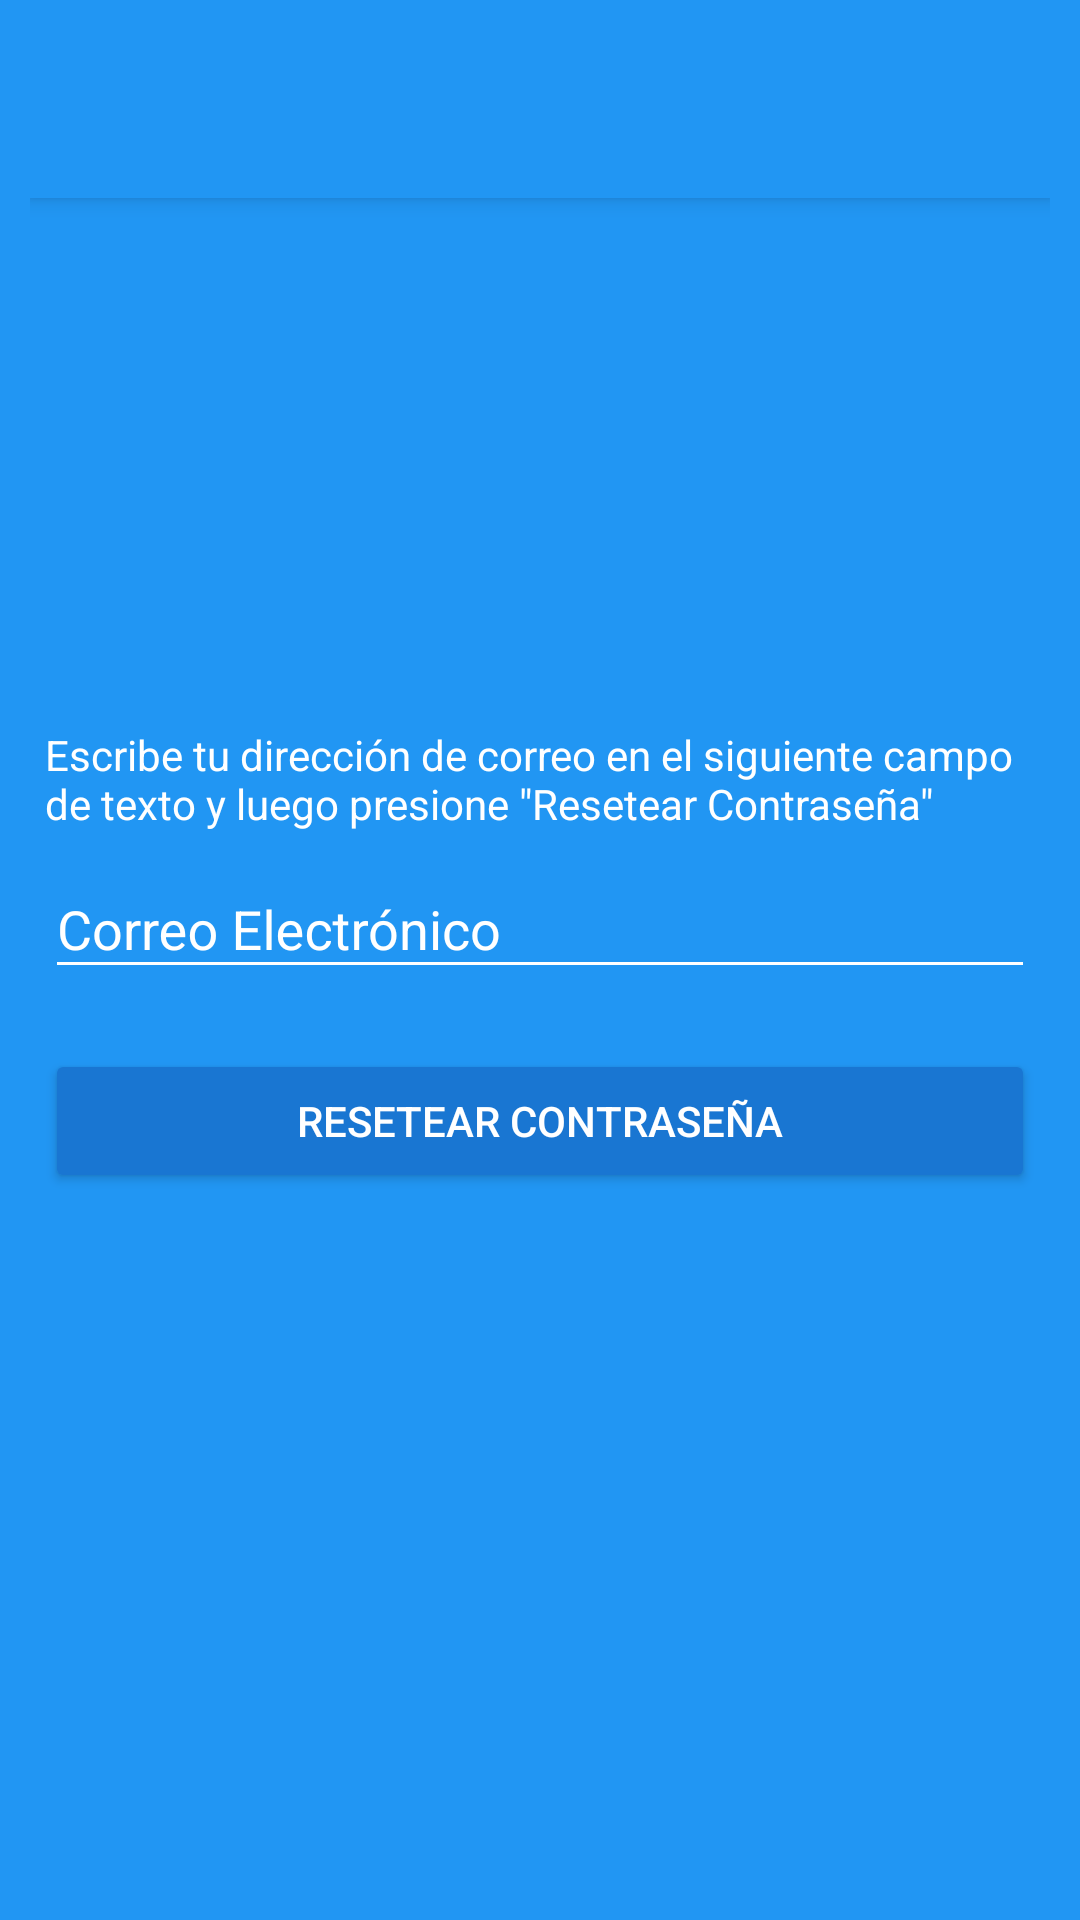

Reconstruct the res/layout file that produces this screen, plus the resources it refers to.
<!-- AndroidManifest.xml: application theme AppTheme -->
<!-- res/layout/activity_reset_password.xml -->
<android.support.design.widget.CoordinatorLayout
    xmlns:android="http://schemas.android.com/apk/res/android"
    xmlns:tools="http://schemas.android.com/tools"
    android:layout_width="match_parent"
    android:layout_height="match_parent"
    android:background="@color/colorPrimary"
    android:fitsSystemWindows="true"
    android:padding="10dp"
    tools:context=".login.model.LoginActivity">

    <include layout="@layout/toolbar"/>

    <ScrollView
        android:layout_width="match_parent"
        android:layout_height="match_parent">

        <LinearLayout
            android:layout_width="match_parent"
            android:layout_height="wrap_content"
            android:orientation="vertical"
            android:padding="5dp"
            android:weightSum="2"
            android:layout_gravity="center_vertical">

            <TextView
                android:layout_width="wrap_content"
                android:layout_height="wrap_content"
                android:text="@string/resetpassbody"
                android:textColor="@android:color/white"/>

            <android.support.design.widget.TextInputLayout
                android:layout_width="match_parent"
                android:layout_height="wrap_content"
                android:theme="@style/editTextLogin">
                <EditText
                    android:id="@+id/resetPassET"
                    android:layout_width="match_parent"
                    android:layout_height="wrap_content"
                    android:hint="@string/hint_email"
                    android:inputType="textEmailAddress"
                    android:textColor="@android:color/white" />
            </android.support.design.widget.TextInputLayout>

            <Button
                android:id="@+id/resetPassBtn"
                android:layout_marginTop="20dp"
                android:layout_width="match_parent"
                android:layout_height="wrap_content"
                android:text="Resetear Contraseña"
                android:theme="@style/buttonLogin"/>

        </LinearLayout>

    </ScrollView>

</android.support.design.widget.CoordinatorLayout>
<!-- res/layout/toolbar.xml (included above) -->
<?xml version="1.0" encoding="utf-8"?>
<android.support.design.widget.AppBarLayout
    xmlns:app="http://schemas.android.com/apk/res-auto"
    xmlns:android="http://schemas.android.com/apk/res/android"
    android:orientation="vertical"
    android:layout_width="match_parent"
    android:layout_height="wrap_content"
    android:theme="@style/AppTheme.AppBarOverlay">

    <android.support.v7.widget.Toolbar
        android:id="@+id/toolbarmain"
        android:layout_width="match_parent"
        android:layout_height="match_parent"
        app:layout_scrollFlags="scroll|enterAlways"
        app:popupTheme="@style/AppTheme.PopupOverlay"
        />

</android.support.design.widget.AppBarLayout>
<!-- resources referenced by this layout -->
<resources>
  <color name="colorPrimary">#2196F3</color>
  <string name="hint_email">Correo Electrónico</string>
  <string name="resetpassbody">Escribe tu dirección de correo en el siguiente campo de texto y luego presione \"Resetear Contraseña\"</string>
  <style name="AppTheme.AppBarOverlay" parent="ThemeOverlay.AppCompat.Dark" />
  <style name="AppTheme.PopupOverlay" parent="Theme.AppCompat.Light.NoActionBar" />
  <style name="buttonLogin" parent="Widget.AppCompat.Button.Colored">
          <item name="colorButtonNormal">@color/colorPrimaryDark</item>
          <item name="android:colorActivatedHighlight">@color/colorPrimaryDark</item>
          <item name="android:textColor">@android:color/white</item>
      </style>
  <style name="editTextLogin">
          <item name="colorControlHighlight">@android:color/white</item>
          <item name="colorControlNormal">@android:color/white</item>
          <item name="colorControlActivated">@android:color/white</item>
          <item name="android:textColorHint">@android:color/white</item>
      </style>
  <style name="AppTheme" parent="Theme.AppCompat.Light.NoActionBar">
          
          <item name="colorPrimary">@color/colorPrimary</item>
          <item name="colorPrimaryDark">@color/colorPrimaryDark</item>
          <item name="colorAccent">@color/colorAccent</item>
          <item name="windowNoTitle">true</item>
      </style>
  <color name="colorPrimaryDark">#1976D2</color>
  <color name="colorAccent">#8BC34A</color>
</resources>
